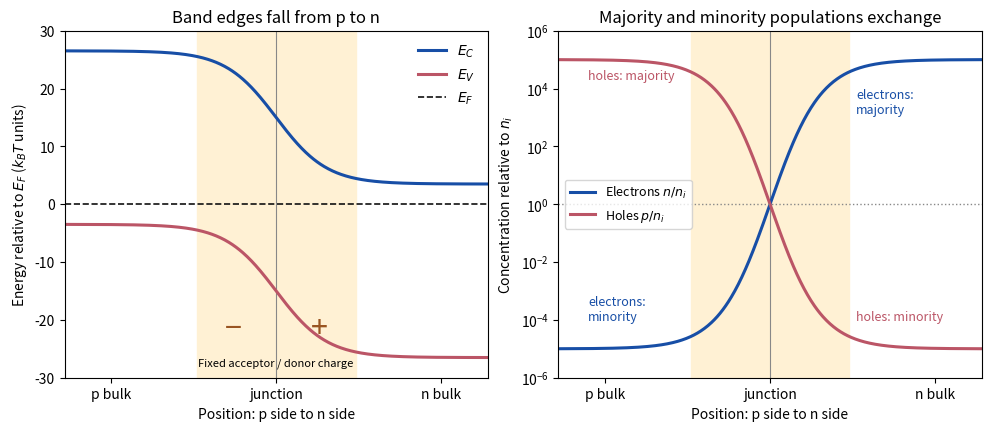

Recreate this plot in Python.
"""Original equilibrium junction and carrier profiles; output PNG to cwd."""
from pathlib import Path
import matplotlib
matplotlib.use('Agg')
import matplotlib.pyplot as plt
import numpy as np


def main():
    x = np.linspace(-3.2, 3.2, 601)
    shift = np.log(1e5)*np.tanh(1.3*x)
    ec = 15-shift
    n = np.exp(shift)
    p = np.exp(-shift)
    fig, (band, carriers) = plt.subplots(1, 2, figsize=(9.8, 4.2), layout='constrained')
    for ax in [band, carriers]:
        ax.axvspan(-1.2, 1.2, color='#fff1d4', zorder=0)
        ax.axvline(0, lw=0.8, color='#888888')
        ax.set(xlim=(-3.2, 3.2), xlabel='Position: p side to n side')
        ax.set_xticks([-2.5, 0, 2.5], ['p bulk', 'junction', 'n bulk'])
    band.plot(x, ec, color='#174ea6', lw=2.2, label=r'$E_C$')
    band.plot(x, ec-30, color='#bb5566', lw=2.2, label=r'$E_V$')
    band.axhline(0, color='#111111', ls='--', lw=1.2, label=r'$E_F$')
    band.set(ylabel=r'Energy relative to $E_F$ ($k_BT$ units)', ylim=(-30, 30),
             title='Band edges fall from p to n')
    band.text(-0.65, -23, '−', fontsize=22, ha='center', color='#995522')
    band.text(0.65, -23, '+', fontsize=22, ha='center', color='#995522')
    band.text(0, -28, 'Fixed acceptor / donor charge', ha='center', fontsize=8)
    band.legend(loc='upper right', frameon=False, fontsize=10)
    carriers.semilogy(x, n, color='#174ea6', lw=2.2, label=r'Electrons $n/n_i$')
    carriers.semilogy(x, p, color='#bb5566', lw=2.2, label=r'Holes $p/n_i$')
    carriers.axhline(1, color='#888888', ls=':', lw=1)
    carriers.set(ylim=(1e-6, 1e6), ylabel=r'Concentration relative to $n_i$',
                 title='Majority and minority populations exchange')
    carriers.text(-2.75, 2e4, 'holes: majority', color='#bb5566', fontsize=9)
    carriers.text(1.3, 1e4, 'electrons:\nmajority', color='#174ea6', va='top', fontsize=9)
    carriers.text(-2.75, 1e-4, 'electrons:\nminority', color='#174ea6', fontsize=9)
    carriers.text(1.3, 1e-4, 'holes: minority', color='#bb5566', fontsize=9)
    carriers.legend(loc='center left', frameon=True, facecolor='white', fontsize=9)
    fig.savefig(Path.cwd() / '2018-b2-equilibrium-junction.png', dpi=150, facecolor='white')
    plt.close(fig)


if __name__ == '__main__':
    main()
